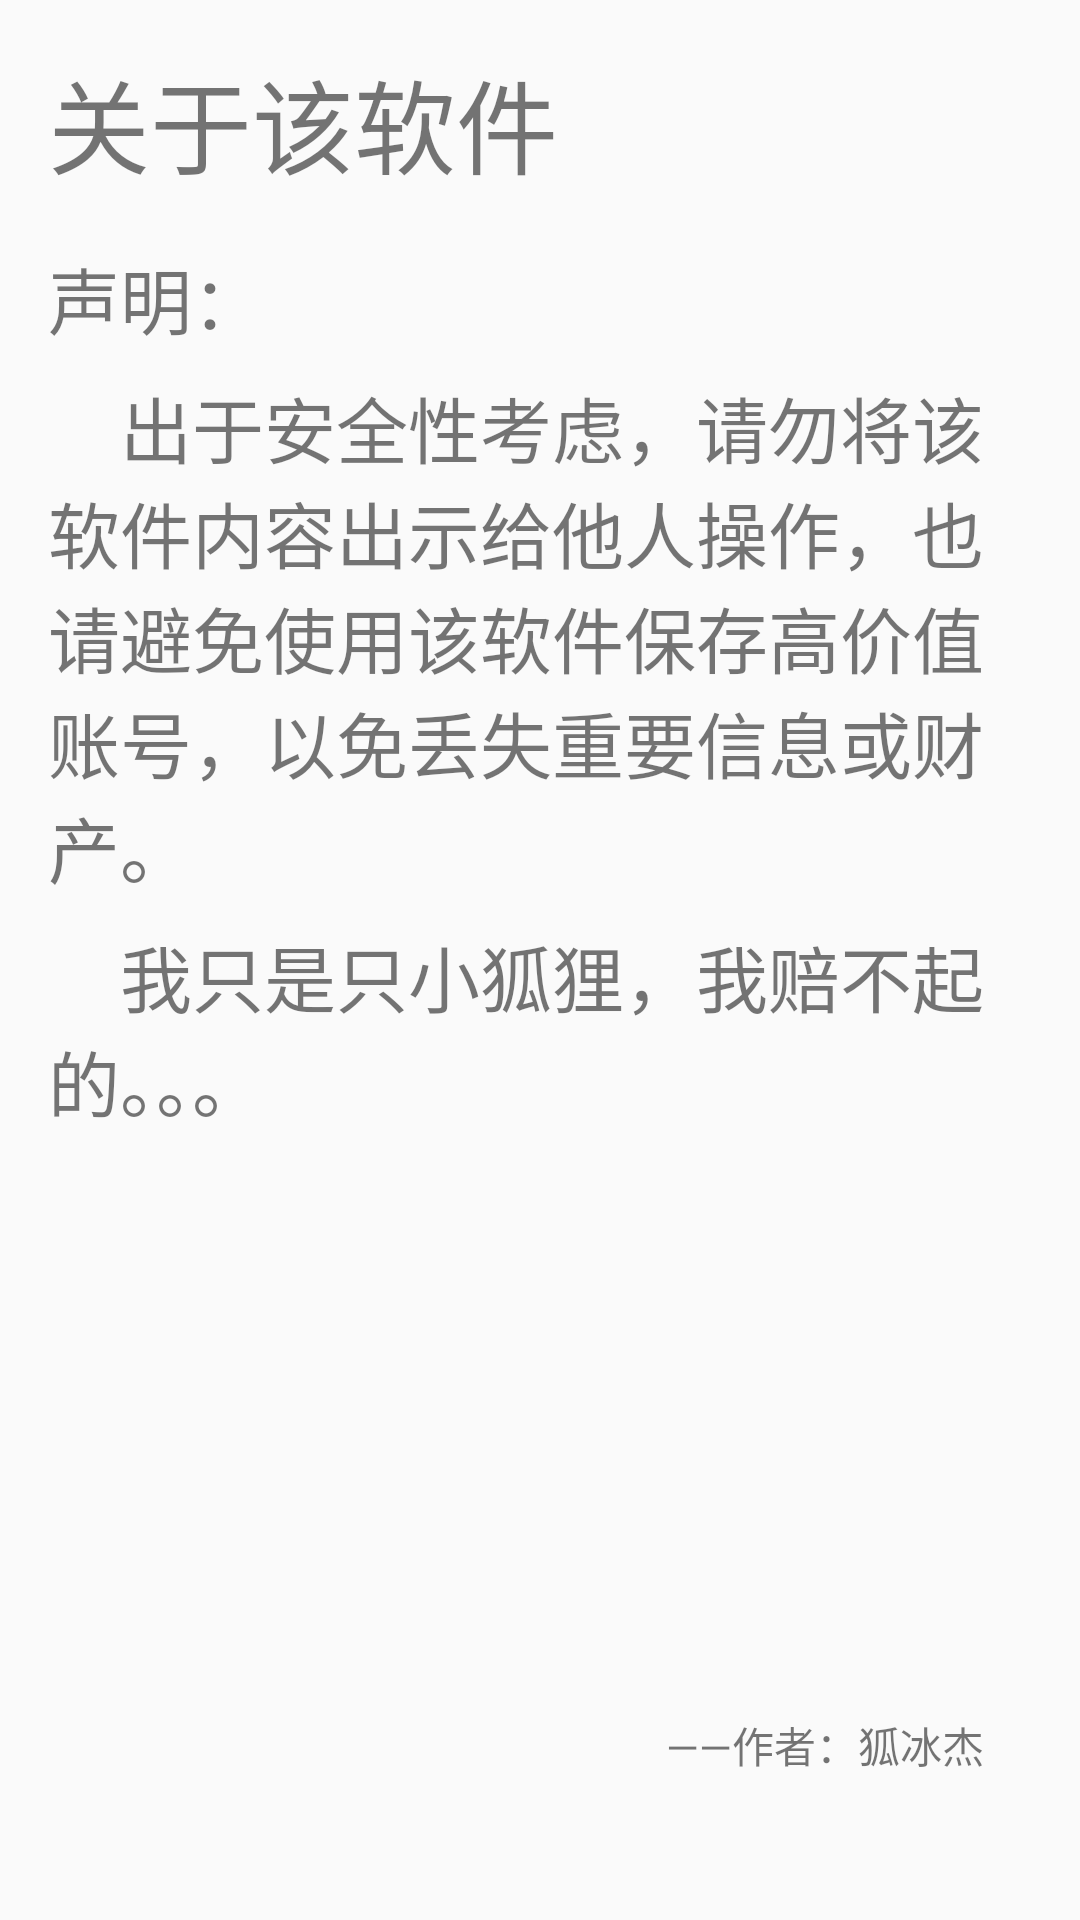

Layout XML and referenced resources for this Android screen:
<!-- AndroidManifest.xml: application theme AppTheme -->
<!-- res/layout/fragment_user_about.xml -->
<LinearLayout xmlns:android="http://schemas.android.com/apk/res/android"
              xmlns:tools="http://schemas.android.com/tools"
              android:layout_width="match_parent"
              android:layout_height="match_parent" xmlns:app="http://schemas.android.com/apk/res-auto"
              android:orientation="vertical"
              android:padding="16dp"
              android:paddingTop="64dp"
              tools:context="com.binzeefox.materialdesignpasswordcollecter.fragment.UserAboutFragment">


    
    
    
    
    

    <TextView
            android:layout_gravity="center_horizontal"
            android:layout_width="match_parent" android:layout_height="wrap_content"
            android:text="关于该软件"
            android:textSize="34sp"/>



        <LinearLayout
                android:orientation="vertical"
                android:layout_width="match_parent" android:layout_height="wrap_content">

            <TextView
                    android:layout_marginTop="16dp"
                    android:text="声明："
                    android:textSize="24sp"
                    android:layout_width="wrap_content" android:layout_height="wrap_content"/>
            <LinearLayout
                    android:orientation="vertical"
                    android:layout_width="match_parent" android:layout_height="wrap_content">

                <TextView
                        android:layout_marginTop="8dp"
                        android:textSize="24sp"
                        android:inputType="textMultiLine"
                        android:text="    出于安全性考虑，请勿将该软件内容出示给他人操作，也请避免使用该软件保存高价值账号，以免丢失重要信息或财产。"
                        android:layout_width="wrap_content" android:layout_height="wrap_content"/>
                <TextView
                        android:layout_marginTop="8dp"
                        android:textSize="24sp"
                        android:inputType="textMultiLine"
                        android:text="    我只是只小狐狸，我赔不起的。。。"
                        android:layout_width="wrap_content" android:layout_height="wrap_content"/>

            </LinearLayout>
        </LinearLayout>
    <RelativeLayout
            android:padding="16dp"
            android:layout_width="match_parent" android:layout_height="match_parent">

        <TextView
                android:layout_marginBottom="16dp"
                android:layout_alignParentBottom="true" android:layout_alignParentRight="true"
                android:layout_width="wrap_content" android:layout_height="wrap_content"
                android:text="——作者：狐冰杰"/>
    </RelativeLayout>
</LinearLayout>
<!-- resources referenced by this layout -->
<resources>
  <style name="AppTheme" parent="Theme.AppCompat.Light.NoActionBar">
          
          <item name="colorPrimary">@color/colorPrimary</item>
          <item name="colorPrimaryDark">@color/colorPrimaryDark</item>
          <item name="colorAccent">@color/colorAccent</item>
      </style>
  <color name="colorPrimary">#03A9F4</color>
  <color name="colorPrimaryDark">#0288D1</color>
  <color name="colorAccent">#FF9800</color>
</resources>
